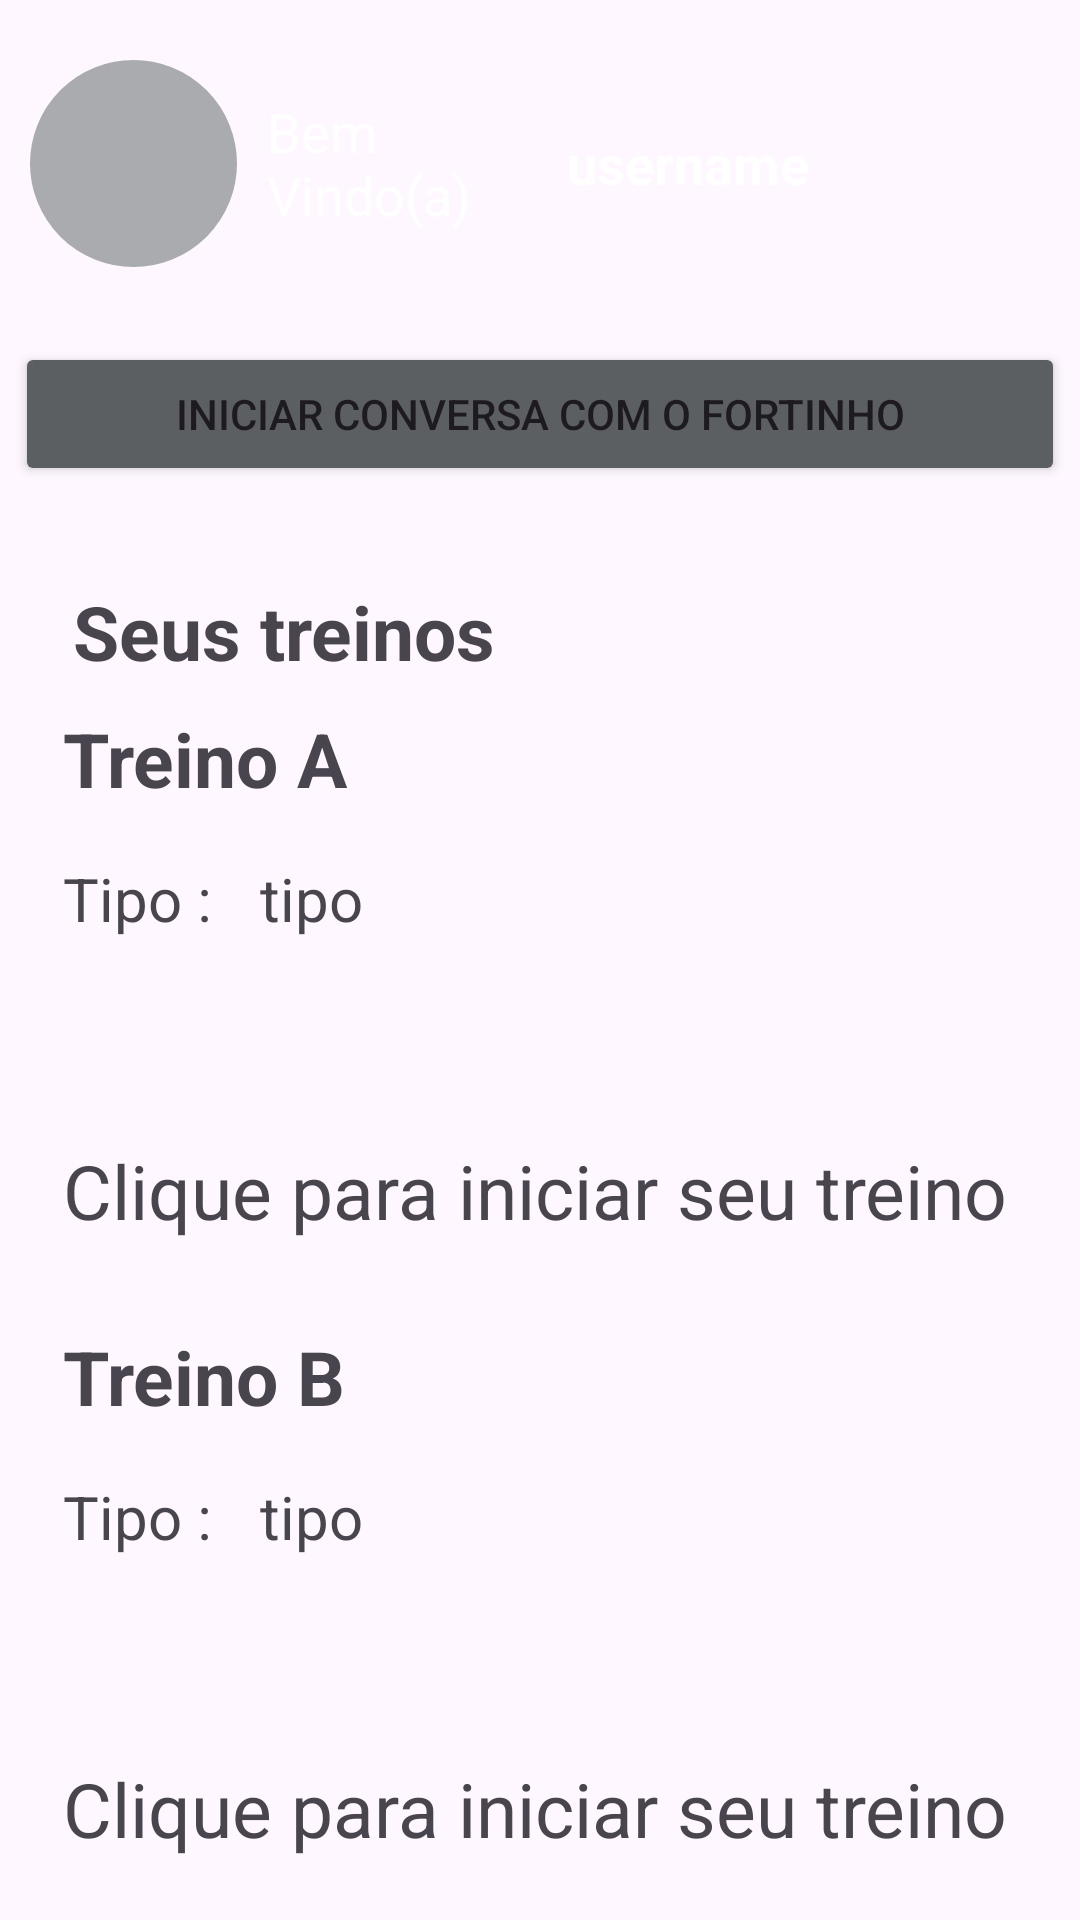

Write the Android layout XML for this screen, with the resource values it uses.
<!-- AndroidManifest.xml: application theme Theme.FicaForta -->
<!-- res/layout/activity_home_usuario.xml -->
<?xml version="1.0" encoding="utf-8"?>
<androidx.constraintlayout.widget.ConstraintLayout xmlns:android="http://schemas.android.com/apk/res/android"
    xmlns:app="http://schemas.android.com/apk/res-auto"
    xmlns:tools="http://schemas.android.com/tools"
    android:id="@+id/main"
    android:layout_width="match_parent"
    android:layout_height="match_parent"
    tools:context=".HomeUsuario">

    <LinearLayout
        android:id="@+id/linearLayout"
        android:layout_width="match_parent"
        android:layout_height="200dp"
        android:background="@drawable/ic_launcher_background"
        android:backgroundTint="@color/black"
        android:orientation="vertical"
        app:layout_constraintBottom_toTopOf="@+id/treinoA"
        app:layout_constraintEnd_toEndOf="parent"
        app:layout_constraintHorizontal_bias="0.0"
        app:layout_constraintStart_toStartOf="parent"
        app:layout_constraintTop_toTopOf="parent"
        app:layout_constraintVertical_bias="0.0">

        <LinearLayout
            android:layout_width="match_parent"
            android:layout_height="wrap_content"
            android:orientation="horizontal"
            android:paddingTop="20dp">

            <com.google.android.material.imageview.ShapeableImageView
                android:id="@+id/imgPerfil"
                android:layout_width="69dp"
                android:layout_height="69dp"
                android:layout_marginLeft="10dp"
                android:background="@drawable/circular_btn_background"
                android:backgroundTint="@color/material_dynamic_neutral70"
                android:clickable="true"
                app:srcCompat="@drawable/ic_launcher_foreground" />

            <TextView
                android:id="@+id/textView2"
                android:layout_width="10dp"
                android:layout_height="wrap_content"
                android:layout_gravity="center"
                android:layout_marginLeft="10dp"
                android:layout_weight="1"
                android:text="Bem Vindo(a)"
                android:textColor="@color/white"
                android:textSize="18dp" />

            <TextView
                android:id="@+id/usernameText"
                android:layout_width="wrap_content"
                android:layout_height="wrap_content"
                android:layout_gravity="center"
                android:layout_weight="1"
                android:text="username"
                android:textColor="@color/white"
                android:textSize="18dp"
                android:textStyle="bold" />
        </LinearLayout>

        <Button
            android:id="@+id/abrirChat"
            android:layout_width="350dp"
            android:layout_height="wrap_content"
            android:layout_gravity="center"
            android:layout_marginTop="25dp"
            android:backgroundTint="@color/material_dynamic_neutral40"
            android:text="Iniciar conversa com o Fortinho" />

    </LinearLayout>

    <TextView
        android:id="@+id/textView6"
        android:layout_width="wrap_content"
        android:layout_height="wrap_content"
        android:text="Seus treinos"
        android:textSize="25dp"
        android:textStyle="bold"
        app:layout_constraintBottom_toTopOf="@+id/treinoA"
        app:layout_constraintEnd_toEndOf="parent"
        app:layout_constraintHorizontal_bias="0.111"
        app:layout_constraintStart_toStartOf="parent"
        app:layout_constraintTop_toBottomOf="@+id/linearLayout"
        app:layout_constraintVertical_bias="0.483" />

    <androidx.constraintlayout.widget.ConstraintLayout
        android:id="@+id/treinoA"
        android:layout_width="350dp"
        android:layout_height="200dp"
        android:background="@drawable/ic_launcher_background"
        android:backgroundTint="@color/material_dynamic_neutral80"
        android:clickable="true"
        app:layout_constraintBottom_toBottomOf="parent"
        app:layout_constraintCircleRadius="50dp"
        app:layout_constraintEnd_toEndOf="parent"
        app:layout_constraintStart_toStartOf="parent"
        app:layout_constraintTop_toTopOf="parent">

        <TextView
            android:id="@+id/treinoALabel"
            android:layout_width="100dp"
            android:layout_height="50dp"
            android:text="Treino A"
            android:textSize="25dp"
            android:textStyle="bold"
            app:layout_constraintBottom_toBottomOf="parent"
            app:layout_constraintEnd_toEndOf="parent"
            app:layout_constraintHorizontal_bias="0.064"
            app:layout_constraintStart_toStartOf="parent"
            app:layout_constraintTop_toTopOf="parent"
            app:layout_constraintVertical_bias="0.106" />

        <TextView
            android:id="@+id/tipoAText"
            android:layout_width="wrap_content"
            android:layout_height="wrap_content"
            android:text="Tipo : "
            android:textSize="20dp"
            app:layout_constraintBottom_toBottomOf="parent"
            app:layout_constraintEnd_toEndOf="parent"
            app:layout_constraintHorizontal_bias="0.054"
            app:layout_constraintStart_toStartOf="parent"
            app:layout_constraintTop_toBottomOf="@+id/treinoALabel"
            app:layout_constraintVertical_bias="0.0" />

        <TextView
            android:id="@+id/tipoTreinoAText"
            android:layout_width="wrap_content"
            android:layout_height="wrap_content"
            android:text="tipo"
            android:textSize="20dp"
            app:layout_constraintBottom_toBottomOf="parent"
            app:layout_constraintEnd_toEndOf="parent"
            app:layout_constraintHorizontal_bias="0.259"
            app:layout_constraintStart_toStartOf="parent"
            app:layout_constraintTop_toBottomOf="@+id/treinoALabel"
            app:layout_constraintVertical_bias="0.0" />

        <TextView
            android:id="@+id/iniciarTreinoAText"
            android:layout_width="324dp"
            android:layout_height="48dp"
            android:layout_marginTop="160dp"
            android:text="Clique para iniciar seu treino"
            android:textSize="25dp"
            app:layout_constraintEnd_toEndOf="parent"
            app:layout_constraintHorizontal_bias="0.615"
            app:layout_constraintStart_toStartOf="parent"
            app:layout_constraintTop_toTopOf="parent" />

    </androidx.constraintlayout.widget.ConstraintLayout>

    <androidx.constraintlayout.widget.ConstraintLayout
        android:id="@+id/treinoB"
        android:layout_width="350dp"
        android:layout_height="200dp"
        android:background="@drawable/ic_launcher_background"
        android:backgroundTint="@color/material_dynamic_neutral80"
        android:clickable="true"
        app:layout_constraintBottom_toBottomOf="parent"
        app:layout_constraintCircleRadius="50dp"
        app:layout_constraintEnd_toEndOf="parent"
        app:layout_constraintHorizontal_bias="0.491"
        app:layout_constraintStart_toStartOf="parent"
        app:layout_constraintTop_toBottomOf="@+id/treinoA"
        app:layout_constraintVertical_bias="0.303">

        <TextView
            android:id="@+id/treinoBLabel"
            android:layout_width="100dp"
            android:layout_height="50dp"
            android:text="Treino B"
            android:textSize="25dp"
            android:textStyle="bold"
            app:layout_constraintBottom_toBottomOf="parent"
            app:layout_constraintEnd_toEndOf="parent"
            app:layout_constraintHorizontal_bias="0.064"
            app:layout_constraintStart_toStartOf="parent"
            app:layout_constraintTop_toTopOf="parent"
            app:layout_constraintVertical_bias="0.106" />

        <TextView
            android:id="@+id/tipoBText"
            android:layout_width="wrap_content"
            android:layout_height="wrap_content"
            android:text="Tipo : "
            android:textSize="20dp"
            app:layout_constraintBottom_toBottomOf="parent"
            app:layout_constraintEnd_toEndOf="parent"
            app:layout_constraintHorizontal_bias="0.054"
            app:layout_constraintStart_toStartOf="parent"
            app:layout_constraintTop_toBottomOf="@+id/treinoBLabel"
            app:layout_constraintVertical_bias="0.0" />

        <TextView
            android:id="@+id/tipoTreinoBText"
            android:layout_width="wrap_content"
            android:layout_height="wrap_content"
            android:text="tipo"
            android:textSize="20dp"
            app:layout_constraintBottom_toBottomOf="parent"
            app:layout_constraintEnd_toEndOf="parent"
            app:layout_constraintHorizontal_bias="0.259"
            app:layout_constraintStart_toStartOf="parent"
            app:layout_constraintTop_toBottomOf="@+id/treinoBLabel"
            app:layout_constraintVertical_bias="0.0" />

        <TextView
            android:id="@+id/iniciarTreinoBText"
            android:layout_width="324dp"
            android:layout_height="48dp"
            android:layout_marginTop="160dp"
            android:text="Clique para iniciar seu treino"
            android:textSize="25dp"
            app:layout_constraintEnd_toEndOf="parent"
            app:layout_constraintHorizontal_bias="0.615"
            app:layout_constraintStart_toStartOf="parent"
            app:layout_constraintTop_toTopOf="parent" />

    </androidx.constraintlayout.widget.ConstraintLayout>

</androidx.constraintlayout.widget.ConstraintLayout>
<!-- resources referenced by this layout -->
<resources>
  <!-- drawable circular_btn_background (drawable) -->
  <?xml version="1.0" encoding="utf-8"?>
  
  <selector xmlns:android="http://schemas.android.com/apk/res/android">
      <item>
          <shape xmlns:android="http://schemas.android.com/apk/res/android"
              android:shape="oval">
              <stroke
                  android:width="1dp"
                  android:color="#78d9ff"/>
          </shape>
      </item>
  
  </selector>
  <style name="Theme.FicaForta" parent="Base.Theme.FicaForta" />
  <style name="Base.Theme.FicaForta" parent="Theme.Material3.DayNight.NoActionBar">
          
          
      </style>
  <!-- not gathered from this repository: default colours our renderer supplied (Android Studio template values) -->
  <color name="black">#FF000000</color>
  <color name="white">#FFFFFFFF</color>
</resources>
